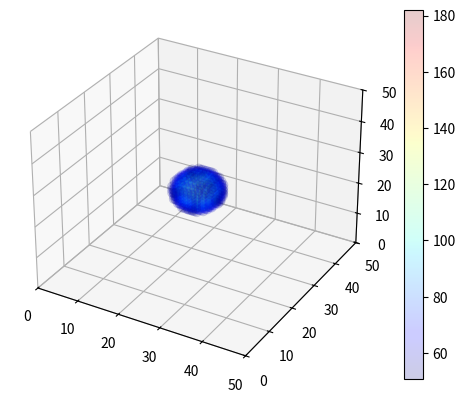

Recreate this plot in Python.
import numpy as np
import matplotlib as mpl
import matplotlib.pyplot as plt
from matplotlib.pyplot import cm
from scipy import ndimage as nd
from mpl_toolkits.mplot3d import Axes3D
from matplotlib.colors import ColorConverter

def bin_ndarray(ndarray, new_shape, operation='mean'):
    """
    Bins an ndarray in all axes based on the target shape, by summing or
        averaging.

    Number of output dimensions must match number of input dimensions.

    """
    if not operation.lower() in ['sum', 'mean', 'average', 'avg']:
        raise ValueError("Operation not supported.")
    if ndarray.ndim != len(new_shape):
        raise ValueError("Shape mismatch: {} -> {}".format(ndarray.shape,
                                                           new_shape))
    compression_pairs = [(d, c//d) for d,c in zip(new_shape,
                                                  ndarray.shape)]
    flattened = [l for p in compression_pairs for l in p]
    ndarray = ndarray.reshape(flattened)
    for i in range(len(new_shape)):
        if operation.lower() == "sum":
            ndarray = ndarray.sum(-1*(i+1))
        elif operation.lower() in ["mean", "average", "avg"]:
            ndarray = ndarray.mean(-1*(i+1))
    return ndarray

# change to plot on 3d ax to increase speed further

data = np.zeros((100, 100, 100))
data[50, 50, 50] = 10.
data = nd.filters.gaussian_filter(data, sigma=7)
data = np.round(data * 100000., decimals=0)

newlen = 50
threshhold = 50

data = bin_ndarray(data, (newlen,newlen,newlen))
x, y, z = (data > threshhold).nonzero()

print(np.shape(x), np.shape(y), np.shape(z))


fig = plt.figure()
ax = fig.add_subplot(111, projection='3d')
color = data[(data > threshhold).nonzero()]
print(np.shape(color))
print(color.min(), color.max())
img = ax.scatter(x, y, z, zdir='z', c=color, cmap=cm.jet, linewidths=0, alpha=0.2, depthshade=False, marker='.', s=4*newlen)
cb = plt.colorbar(img)
ax.set_xlim([0, newlen])
ax.set_ylim([0, newlen])
ax.set_zlim([0, newlen])




plt.show()